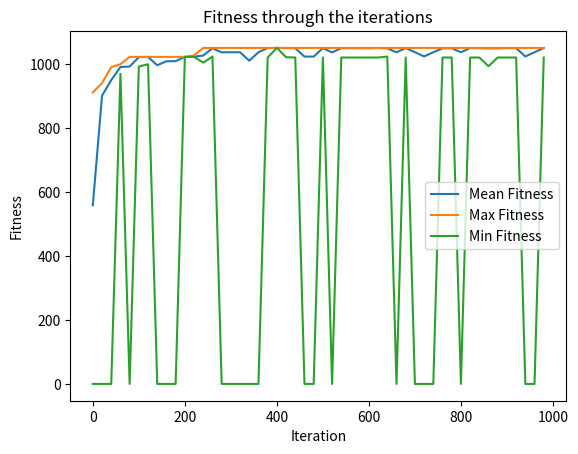

Reproduce this figure in Python.
import numpy as np
import random as rd

from random import randint
import matplotlib.pyplot as plt


def cal_fitness(weight, value, population, threshold):
    fitness = np.empty(population.shape[0])
    for i in range(population.shape[0]):
        s1 = np.sum(population[i] * value)
        s2 = np.sum(population[i] * weight)
        if s2 <= threshold:
            fitness[i] = s1
        else:
            fitness[i] = 0
    return fitness.astype(int)


def selection(fitness, num_parents, population):
    fitness = list(fitness)
    parents = np.empty((num_parents, population.shape[1]))
    for i in range(num_parents):
        max_fitness_idx = np.where(fitness == np.max(fitness))
        parents[i, :] = population[max_fitness_idx[0][0], :]
        fitness[max_fitness_idx[0][0]] = -999999
    return parents


def crossover(parents, num_offsprings):
    offsprings = np.empty((num_offsprings, parents.shape[1]))
    crossover_point = int(parents.shape[1] / 2)
    crossover_rate = 0.7
    i = 0
    while parents.shape[0] < num_offsprings:
        parent1_index = i % parents.shape[0]
        parent2_index = (i + 1) % parents.shape[0]
        x = rd.random()
        if x > crossover_rate:
            continue
        parent1_index = i % parents.shape[0]
        parent2_index = (i + 1) % parents.shape[0]
        offsprings[i, 0:crossover_point] = parents[parent1_index, 0:crossover_point]
        offsprings[i, crossover_point:] = parents[parent2_index, crossover_point:]
        i += 1
    return offsprings


def mutation(offsprings):
    mutants = np.empty((offsprings.shape))
    mutation_rate = 0.05
    for i in range(mutants.shape[0]):
        random_value = rd.random()
        mutants[i, :] = offsprings[i, :]
        if random_value > mutation_rate:
            continue
        int_random_value = randint(0, offsprings.shape[1] - 1)
        if mutants[i, int_random_value] == 0:
            mutants[i, int_random_value] = 1
        else:
            mutants[i, int_random_value] = 0
    return mutants


def optimize(weight, value, population, pop_size, num_generations, threshold):
    parameters, fitness_history = [], []
    num_parents = int(pop_size[0] / 2)
    num_offsprings = pop_size[0] - num_parents

    for _ in range(num_generations):
        fitness = cal_fitness(weight, value, population, threshold)
        fitness_history.append(fitness)
        parents = selection(fitness, num_parents, population)
        offsprings = crossover(parents, num_offsprings)
        mutants = mutation(offsprings)
        population[0:parents.shape[0], :] = parents
        population[parents.shape[0]:, :] = mutants

    print('Last generation: \n{}\n'.format(population))

    fitness_last_gen = cal_fitness(weight, value, population, threshold)
    print('Fitness of the last generation: \n{}\n'.format(fitness_last_gen))

    max_fitness = np.where(fitness_last_gen == np.max(fitness_last_gen))
    parameters.append(population[max_fitness[0][0], :])

    return parameters, fitness_history


if __name__ == '__main__':
    items = 100
    knapsack_threshold = 500

    item_index = np.arange(1, items + 1)
    weight = np.random.randint(1, 20, size=items)
    value = np.random.randint(2, 30, size=items)

    print('Generated items with random weight and value:')
    print('Item No.   Weight   Value')
    for i in range(item_index.shape[0]):
        print(f'{item_index[i]}          {weight[i]}         {value[i]}')

    solutions_per_pop = 80
    pop_size = (solutions_per_pop, item_index.shape[0])
    print('Population size = {}'.format(pop_size))

    initial_population = np.random.randint(2, size=pop_size)
    initial_population = initial_population.astype(int)

    num_iterations = 1000
    print('Initial population: \n{}'.format(initial_population))

    parameters, fitness_history = optimize(weight, value, initial_population, pop_size, num_iterations,
                                           knapsack_threshold)
    print('The optimized parameters for the given inputs are: \n{}'.format(parameters))
    selected = item_index * parameters  # chromosomes

    print('\nSelected items that will maximize the knapsack:')
    total_weight = 0
    total_value = 0
    counter = 0
    for i in range(selected.shape[1]):
        if selected[0][i] != 0:
            print('{}'.format(selected[0][i]), end=" ")
            total_weight += weight[i]
            total_value += value[i]
            counter += 1

    print("\nAmount of selected items: ", counter)
    print("Total weight is:", total_weight)
    print("Total value is:", total_value)
    print("Avg value of selected items is:", total_value / counter)
    print(f"Avg value out of {items} generated:", sum(value) / items)

    # plot
    fitness_history_mean = [np.mean(fitness_history[i]) for i in range(len(fitness_history)) if i % 20 == 0]
    print("Fitness mean is", fitness_history_mean)

    fitness_history_max = [np.max(fitness_history[i]) for i in range(len(fitness_history)) if i % 20 == 0]
    print("Fitness max is", fitness_history_max)

    fitness_history_min = [np.min(fitness_history[i]) for i in range(len(fitness_history)) if i % 20 == 0]
    print("Fitness min is", fitness_history_min)

    plt.plot(list(range(0, num_iterations, 20)), fitness_history_mean, label='Mean Fitness')
    plt.plot(list(range(0, num_iterations, 20)), fitness_history_max, label='Max Fitness')
    plt.plot(list(range(0, num_iterations, 20)), fitness_history_min, label='Min Fitness')

    plt.legend()
    plt.title('Fitness through the iterations')
    plt.xlabel('Iteration')
    plt.ylabel('Fitness')

